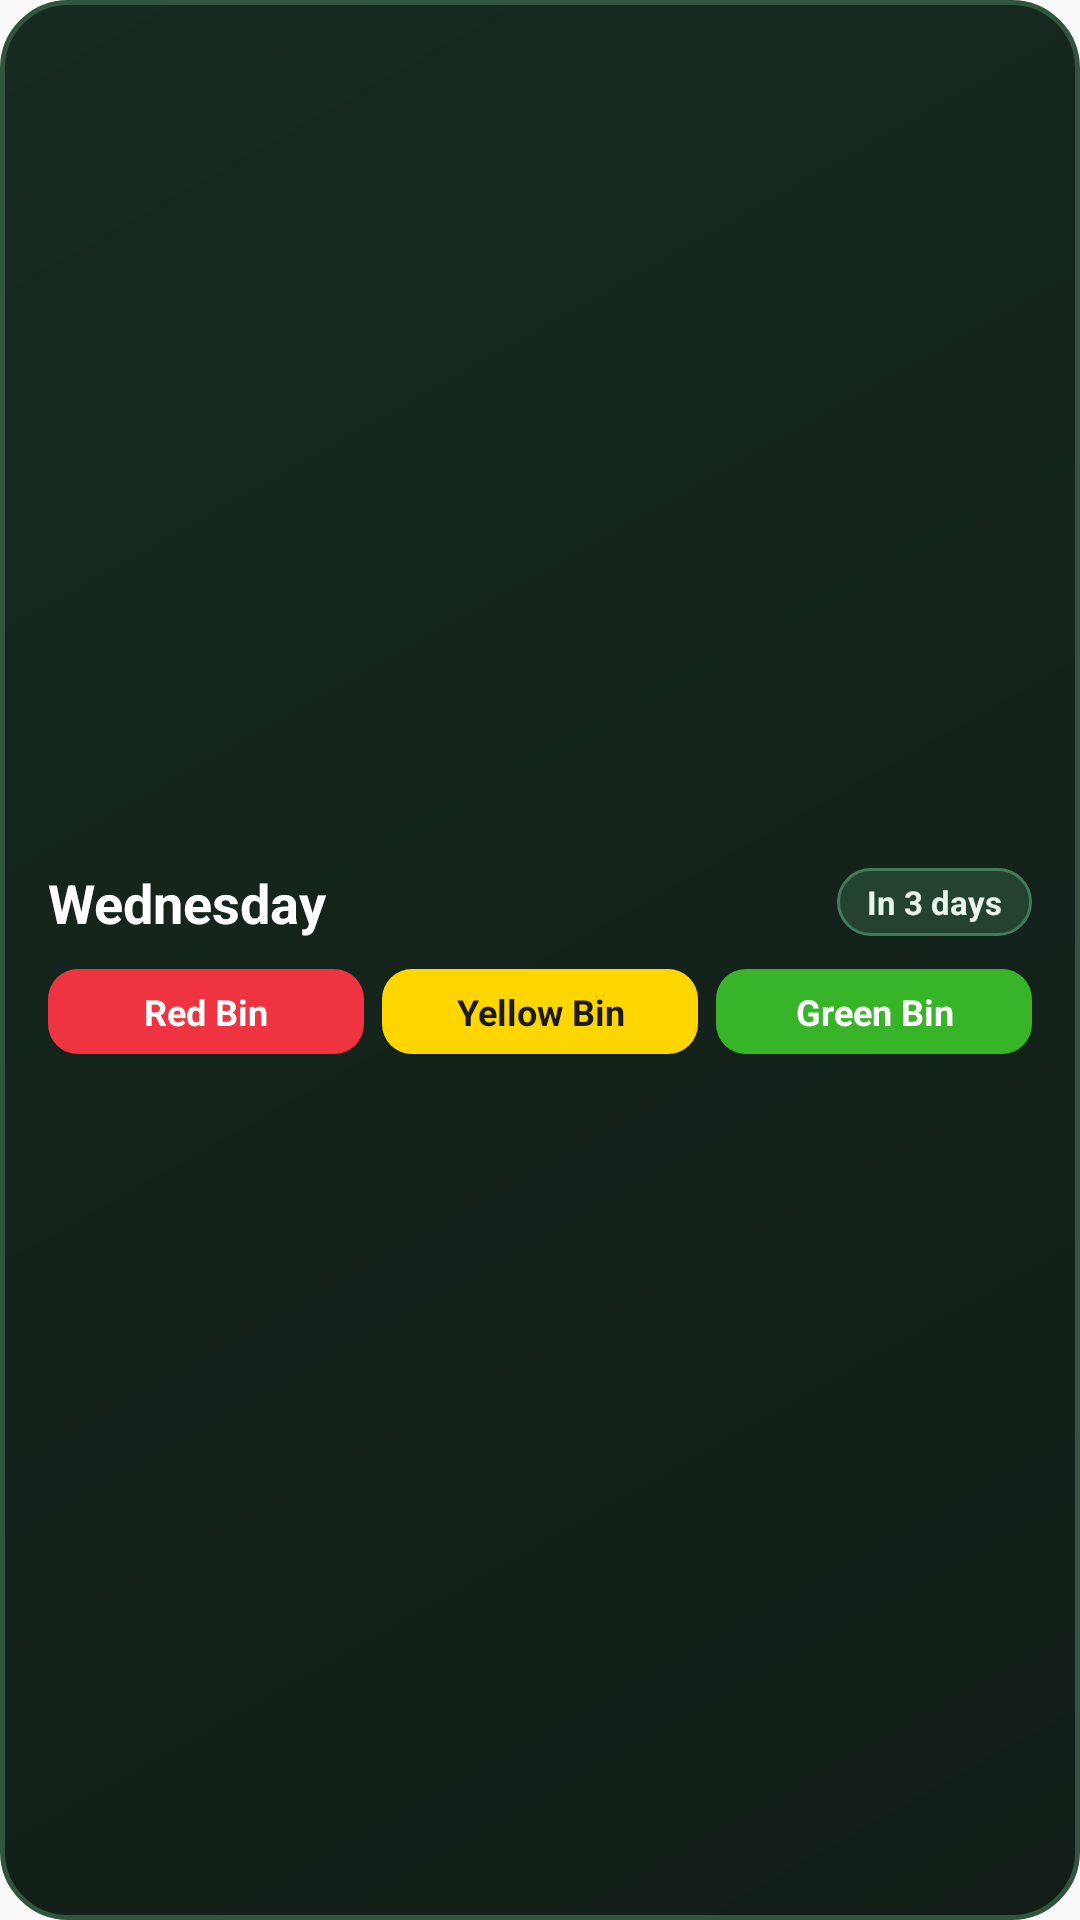

Layout XML and referenced resources for this Android screen:
<!-- AndroidManifest.xml: application theme Theme.PenrithBinApp -->
<!-- res/layout/bin_app_widget.xml -->
<?xml version="1.0" encoding="utf-8"?>
<LinearLayout xmlns:android="http://schemas.android.com/apk/res/android"
    android:id="@+id/widget_root"
    android:layout_width="match_parent"
    android:layout_height="match_parent"
    android:background="@drawable/widget_background"
    android:gravity="center_vertical"
    android:orientation="vertical"
    android:paddingStart="16dp"
    android:paddingTop="12dp"
    android:paddingEnd="16dp"
    android:paddingBottom="12dp">

    
    <LinearLayout
        android:layout_width="match_parent"
        android:layout_height="wrap_content"
        android:gravity="center_vertical"
        android:orientation="horizontal">

        <TextView
            android:id="@+id/widget_date_title"
            android:layout_width="0dp"
            android:layout_height="wrap_content"
            android:layout_marginEnd="8dp"
            android:layout_weight="1"
            android:ellipsize="end"
            android:maxLines="1"
            android:text="Wednesday"
            android:textColor="#FFFFFF"
            android:textSize="18sp"
            android:textStyle="bold" />

        <TextView
            android:id="@+id/widget_countdown_badge"
            android:layout_width="wrap_content"
            android:layout_height="wrap_content"
            android:background="@drawable/pill_countdown"
            android:maxLines="1"
            android:paddingStart="10dp"
            android:paddingTop="4dp"
            android:paddingEnd="10dp"
            android:paddingBottom="4dp"
            android:text="In 3 days"
            android:textColor="#E8F5E9"
            android:textSize="11sp"
            android:textStyle="bold" />
    </LinearLayout>

    
    <LinearLayout
        android:id="@+id/widget_bins_row"
        android:layout_width="match_parent"
        android:layout_height="wrap_content"
        android:layout_marginTop="10dp"
        android:gravity="center_vertical"
        android:orientation="horizontal">

        <TextView
            android:id="@+id/widget_pill_red"
            android:layout_width="0dp"
            android:layout_height="wrap_content"
            android:layout_marginEnd="6dp"
            android:layout_weight="1"
            android:background="@drawable/pill_red_bin"
            android:ellipsize="end"
            android:gravity="center"
            android:maxLines="1"
            android:paddingStart="8dp"
            android:paddingTop="6dp"
            android:paddingEnd="8dp"
            android:paddingBottom="6dp"
            android:text="Red Bin"
            android:textColor="#FFFFFF"
            android:textSize="12sp"
            android:textStyle="bold"
            android:visibility="visible" />

        <TextView
            android:id="@+id/widget_pill_yellow"
            android:layout_width="0dp"
            android:layout_height="wrap_content"
            android:layout_marginEnd="6dp"
            android:layout_weight="1"
            android:background="@drawable/pill_yellow_bin"
            android:ellipsize="end"
            android:gravity="center"
            android:maxLines="1"
            android:paddingStart="8dp"
            android:paddingTop="6dp"
            android:paddingEnd="8dp"
            android:paddingBottom="6dp"
            android:text="Yellow Bin"
            android:textColor="#1B1B1B"
            android:textSize="12sp"
            android:textStyle="bold"
            android:visibility="visible" />

        <TextView
            android:id="@+id/widget_pill_green"
            android:layout_width="0dp"
            android:layout_height="wrap_content"
            android:layout_weight="1"
            android:background="@drawable/pill_green_bin"
            android:ellipsize="end"
            android:gravity="center"
            android:maxLines="1"
            android:paddingStart="8dp"
            android:paddingTop="6dp"
            android:paddingEnd="8dp"
            android:paddingBottom="6dp"
            android:text="Green Bin"
            android:textColor="#FFFFFF"
            android:textSize="12sp"
            android:textStyle="bold"
            android:visibility="visible" />

        <TextView
            android:id="@+id/widget_empty_hint"
            android:layout_width="match_parent"
            android:layout_height="wrap_content"
            android:text="Tap to set your street address"
            android:textColor="#9BB8A5"
            android:textSize="12sp"
            android:visibility="gone" />
    </LinearLayout>

</LinearLayout>
<!-- resources referenced by this layout -->
<resources>
  <!-- drawable pill_countdown (drawable) -->
  <?xml version="1.0" encoding="utf-8"?>
  <shape xmlns:android="http://schemas.android.com/apk/res/android"
      android:shape="rectangle">
      <solid android:color="#244230" />
      <corners android:radius="50dp" />
      <stroke
          android:width="1dp"
          android:color="#437A58" />
  </shape>
  <!-- drawable pill_green_bin (drawable) -->
  <?xml version="1.0" encoding="utf-8"?>
  <shape xmlns:android="http://schemas.android.com/apk/res/android"
      android:shape="rectangle">
      <solid android:color="#38B429" />
      <corners android:radius="10dp" />
  </shape>
  <!-- drawable pill_red_bin (drawable) -->
  <?xml version="1.0" encoding="utf-8"?>
  <shape xmlns:android="http://schemas.android.com/apk/res/android"
      android:shape="rectangle">
      <solid android:color="#EF3340" />
      <corners android:radius="10dp" />
  </shape>
  <!-- drawable pill_yellow_bin (drawable) -->
  <?xml version="1.0" encoding="utf-8"?>
  <shape xmlns:android="http://schemas.android.com/apk/res/android"
      android:shape="rectangle">
      <solid android:color="#FFD600" />
      <corners android:radius="10dp" />
  </shape>
  <!-- drawable widget_background (drawable) -->
  <?xml version="1.0" encoding="utf-8"?>
  <shape xmlns:android="http://schemas.android.com/apk/res/android"
      android:shape="rectangle">
      <gradient
          android:angle="315"
          android:startColor="#172A1F"
          android:endColor="#111D16"
          android:type="linear" />
      <corners android:radius="22dp" />
      <stroke
          android:width="1.5dp"
          android:color="#31543E" />
  </shape>
  <style name="Theme.PenrithBinApp" parent="android:Theme.Material.Light.NoActionBar" />
</resources>
